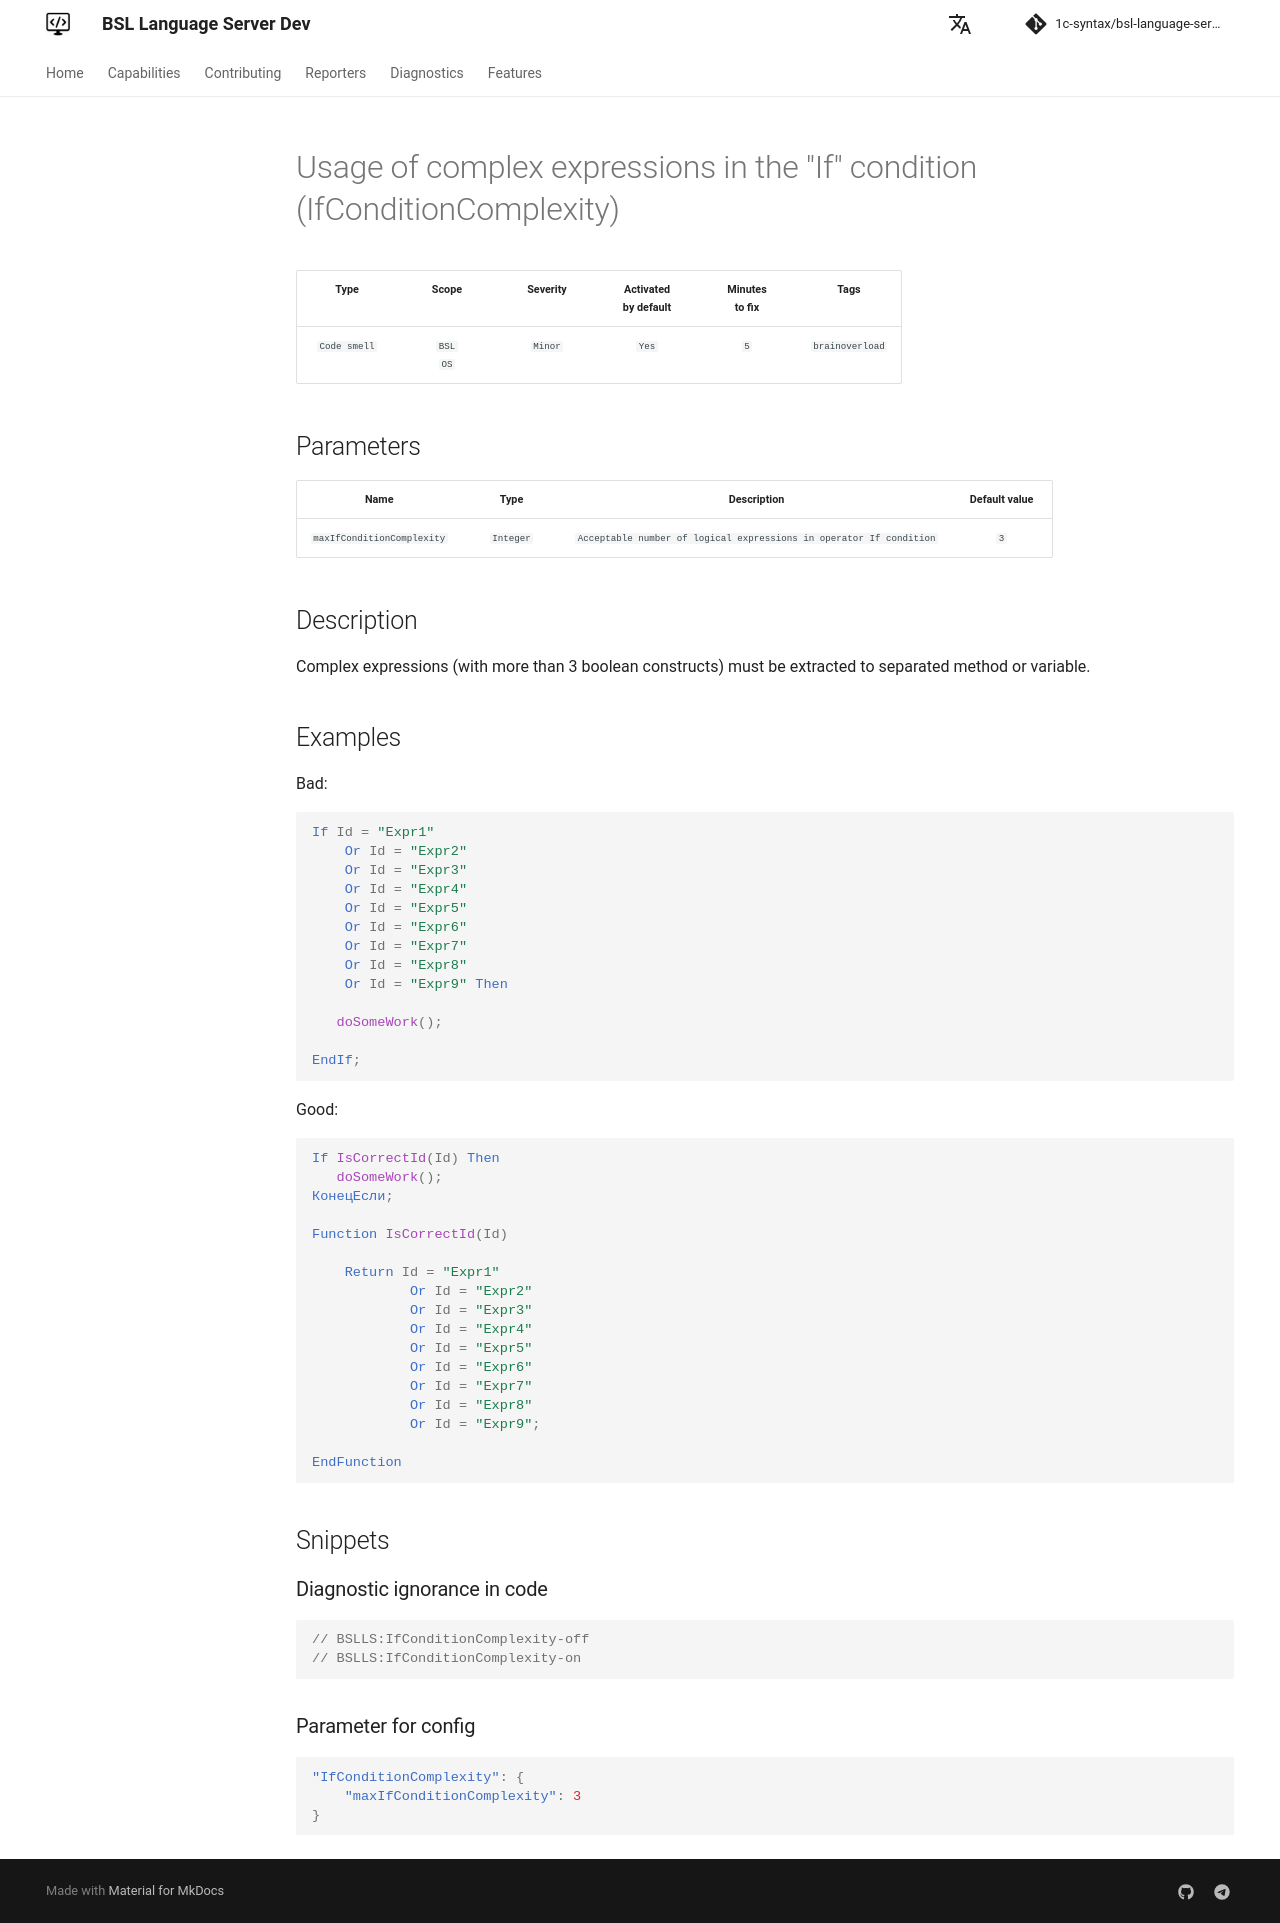

repository: 1c-syntax/bsl-language-server · page: dev/en/diagnostics/IfConditionComplexity/index.html · generator: mkdocs

# Использование сложных выражений в условии оператора "Если" (IfConditionComplexity)

<!-- Блоки выше заполняются автоматически, не трогать -->
## Описание диагностики

Сложное выражение (содержащее более 3 логических конструкции) необходимо вынести в отдельный метод или переменную.

## Примеры

Плохо:

```bsl
Если ИдентификаторОбъекта = "АнализСубконто"
    ИЛИ ИдентификаторОбъекта = "АнализСчета"
    ИЛИ ИдентификаторОбъекта = "ОборотноСальдоваяВедомость"
    ИЛИ ИдентификаторОбъекта = "ОборотноСальдоваяВедомостьПоСчету"
    ИЛИ ИдентификаторОбъекта = "ОборотыМеждуСубконто"
    ИЛИ ИдентификаторОбъекта = "ОборотыСчета"
    ИЛИ ИдентификаторОбъекта = "СводныеПроводки" 
    ИЛИ ИдентификаторОбъекта = "ГлавнаяКнига"
    ИЛИ ИдентификаторОбъекта = "ШахматнаяВедомость" Тогда
	
    ПараметрыРасшифровки.Вставить("ОткрытьОбъект", Ложь);
		
    ЕстьПоказатель  = Ложь;
    ЕстьКорЗначение = Ложь;
    ЕстьСчет        = Истина;
    Счет            = Неопределено;
    ПервыйЭлемент   = Неопределено;
	
КонецЕсли; 
```

Хорошо:

```bsl
Если ОткрыватьОбъектПриИдентификаторе(ИдентификаторОбъекта) Тогда

    ПараметрыРасшифровки.Вставить("ОткрытьОбъект", Ложь);
		
    ЕстьПоказатель  = Ложь;
    ЕстьКорЗначение = Ложь;
    ЕстьСчет        = Истина;
    Счет            = Неопределено;
    ПервыйЭлемент   = Неопределено;
	
КонецЕсли;

Функция ОткрыватьОбъектПриИдентификаторе(ИдентификаторОбъекта)
	
    Возврат ИдентификаторОбъекта = "АнализСубконто"
        ИЛИ ИдентификаторОбъекта = "АнализСчета"
        ИЛИ ИдентификаторОбъекта = "ОборотноСальдоваяВедомость"
        ИЛИ ИдентификаторОбъекта = "ОборотноСальдоваяВедомостьПоСчету"
        ИЛИ ИдентификаторОбъекта = "ОборотыМеждуСубконто"
        ИЛИ ИдентификаторОбъекта = "ОборотыСчета"
        ИЛИ ИдентификаторОбъекта = "СводныеПроводки" 
        ИЛИ ИдентификаторОбъекта = "ГлавнаяКнига"
        ИЛИ ИдентификаторОбъекта = "ШахматнаяВедомость";

КонецФункции
```
